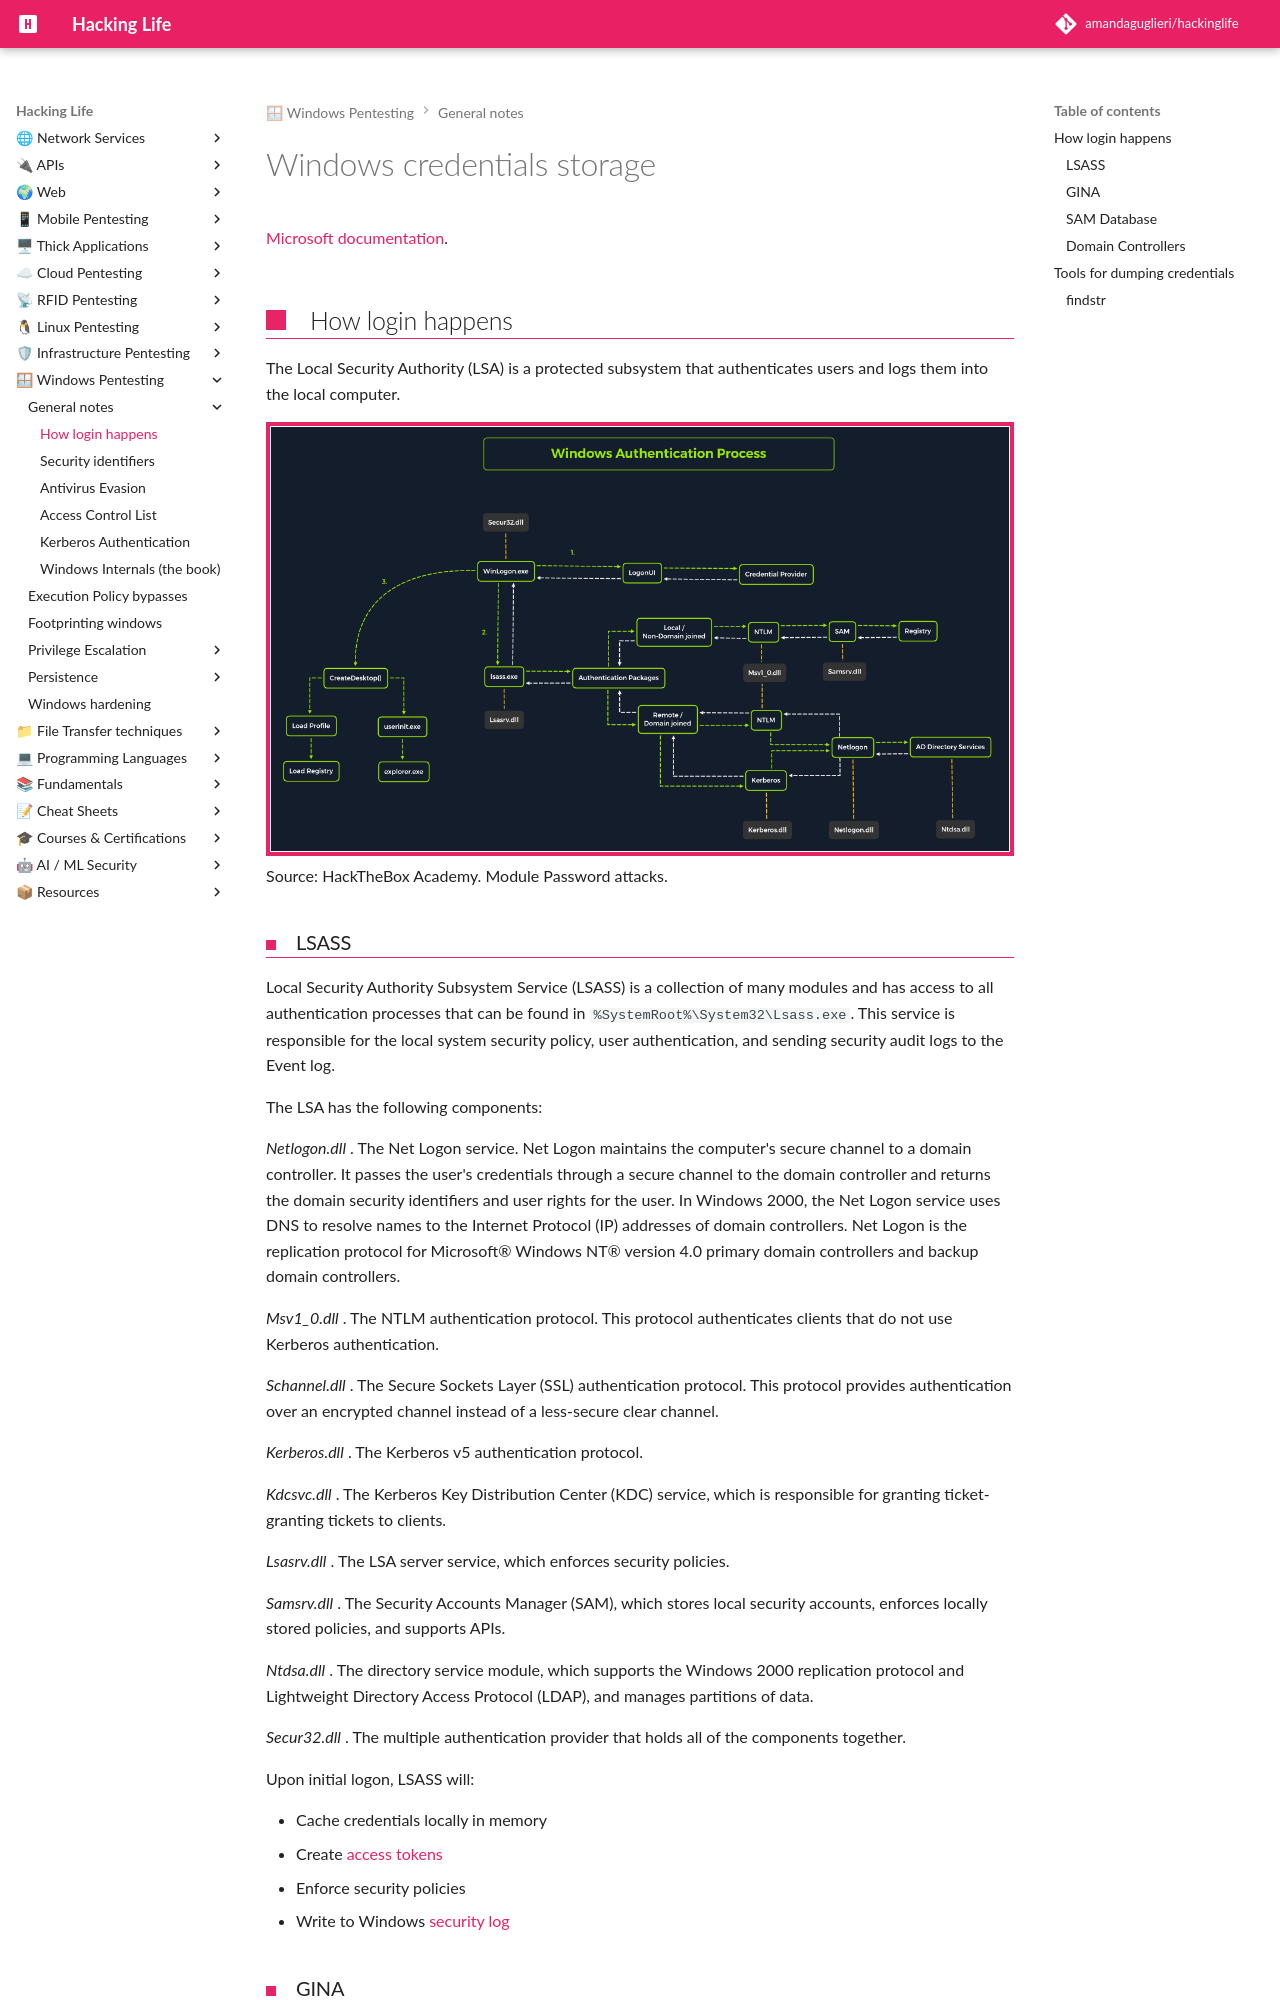

repository: amandaguglieri/hackinglife · page: windows-credentials-storage/index.html · generator: mkdocs

---
title: Windows credentials storage
author: amandaguglieri
draft: false
TableOfContents: true
tags:
  - windows
---


# Windows credentials storage

[Microsoft documentation](https://learn.microsoft.com/en-us/windows-server/security/windows-authentication/credentials-processes-in-windows-authentication).

## How login happens

The Local Security Authority (LSA) is a protected subsystem that authenticates users and logs them into the local computer.

![Credential storage at windows](img/credential-storage.png)
Source: HackTheBox Academy. Module Password attacks.

### LSASS

Local Security Authority Subsystem Service (LSASS) is a collection of many modules and has access to all authentication processes that can be found in `%SystemRoot%\System32\Lsass.exe`. This service is responsible for the local system security policy, user authentication, and sending security audit logs to the Event log.

The LSA has the following components:

_Netlogon.dll_ . The Net Logon service. Net Logon maintains the computer's secure channel to a domain controller. It passes the user's credentials through a secure channel to the domain controller and returns the domain security identifiers and user rights for the user. In Windows 2000, the Net Logon service uses DNS to resolve names to the Internet Protocol (IP) addresses of domain controllers. Net Logon is the replication protocol for Microsoft® Windows NT® version 4.0 primary domain controllers and backup domain controllers.

_Msv1_0.dll_ . The NTLM authentication protocol. This protocol authenticates clients that do not use Kerberos authentication.

_Schannel.dll_ . The Secure Sockets Layer (SSL) authentication protocol. This protocol provides authentication over an encrypted channel instead of a less-secure clear channel.

_Kerberos.dll_ . The Kerberos v5 authentication protocol.

_Kdcsvc.dll_ . The Kerberos Key Distribution Center (KDC) service, which is responsible for granting ticket-granting tickets to clients.

_Lsasrv.dll_ . The LSA server service, which enforces security policies.

_Samsrv.dll_ . The Security Accounts Manager (SAM), which stores local security accounts, enforces locally stored policies, and supports APIs.

_Ntdsa.dll_ . The directory service module, which supports the Windows 2000 replication protocol and Lightweight Directory Access Protocol (LDAP), and manages partitions of data.

_Secur32.dll_ . The multiple authentication provider that holds all of the components together.

Upon initial logon, LSASS will:

- Cache credentials locally in memory
- Create [access tokens](https://docs.microsoft.com/en-us/windows/win32/secauthz/access-tokens)
- Enforce security policies
- Write to Windows [security log](https://docs.microsoft.com/en-us/windows/win32/eventlog/event-logging-security)

### GINA

Each interactive logon session creates a separate instance of the Winlogon service. The Graphical Identification and Authentication (GINA) architecture is loaded into the process area used by Winlogon, receives and processes the credentials, and invokes the authentication interfaces via the LSALogonUser function.
